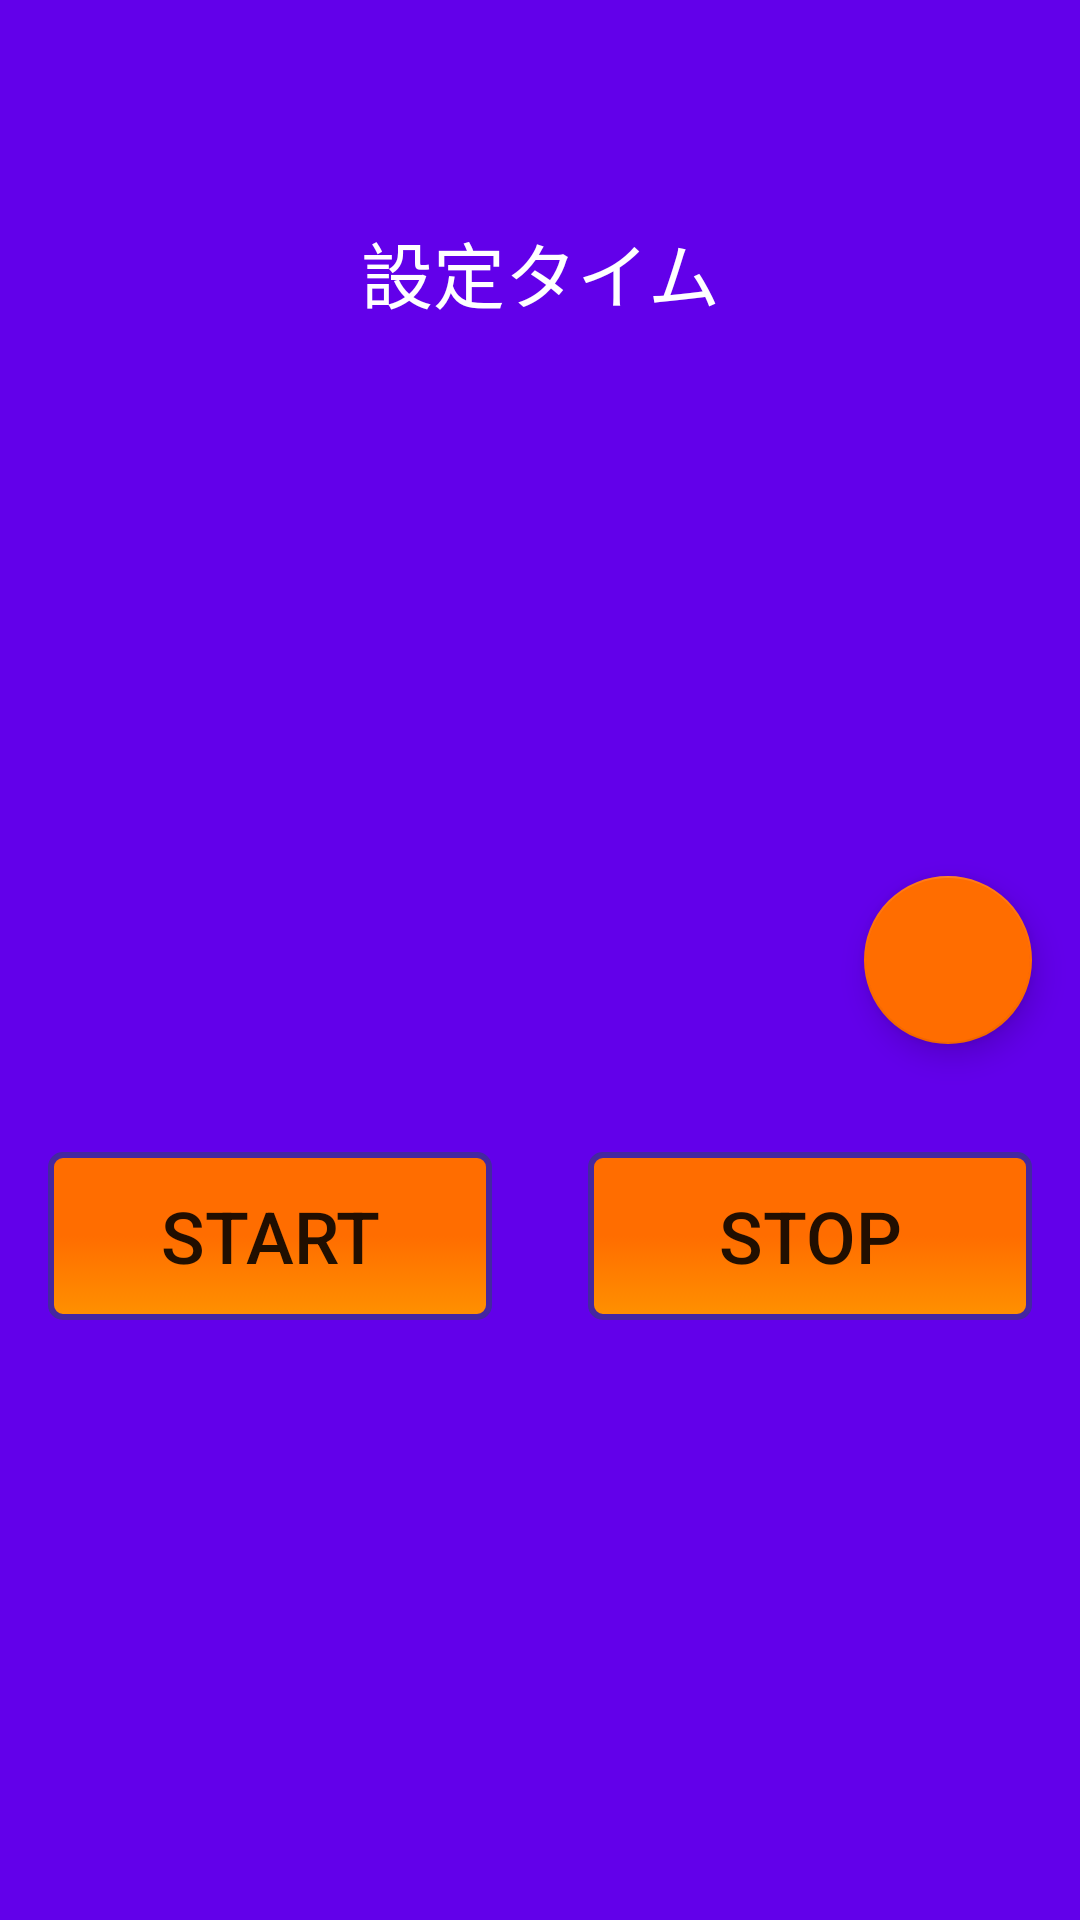

Here is an Android app screen rendered from its layout file. Give the layout XML and the strings, colors and styles it references.
<!-- AndroidManifest.xml: application theme AppTheme -->
<!-- res/layout/activity_main.xml -->
<?xml version="1.0" encoding="utf-8"?>

<android.support.constraint.ConstraintLayout xmlns:android="http://schemas.android.com/apk/res/android"
    xmlns:app="http://schemas.android.com/apk/res-auto"
    xmlns:tools="http://schemas.android.com/tools"
    android:layout_width="match_parent"
    android:layout_height="match_parent"
    android:orientation="vertical"
    tools:context="com.product.android.PuncTime.MainActivity">


    <LinearLayout
        android:layout_width="match_parent"
        android:layout_height="match_parent"
        android:orientation="vertical">

        <LinearLayout
            android:layout_width="match_parent"
            android:layout_height="0dp"
            android:layout_weight="1"
            android:background="@color/colorPrimary"
            android:gravity="center_vertical"
            android:orientation="vertical">

            <TextView
                android:layout_width="match_parent"
                android:layout_height="wrap_content"
                android:gravity="center"
                android:text="@string/text_view_title_time"
                android:textColor="@color/colorWhite"
                android:textSize="24sp" />

            <TextView
                android:id="@+id/limit_time"
                android:layout_width="match_parent"
                android:layout_height="wrap_content"
                android:layout_marginBottom="32dp"
                android:gravity="center"
                android:textColor="@color/colorWhite"
                android:textSize="80sp" />

        </LinearLayout>

        <LinearLayout
            android:layout_width="match_parent"
            android:layout_height="0dp"
            android:layout_weight="1"
            android:background="@color/colorPrimary"
            android:orientation="horizontal"
            android:padding="16dp">

            <Button
                android:id="@+id/stats_btn"
                android:layout_width="0dp"
                android:layout_height="56dp"
                android:layout_marginEnd="16dp"
                android:layout_marginTop="48dp"
                android:layout_weight="1"
                android:background="@drawable/stateful_button_design"
                android:stateListAnimator="@null"
                android:text="@string/button_text_start"
                android:textSize="24sp" />

            <Button
                android:id="@+id/stop_btn"
                android:layout_width="0dp"
                android:layout_height="56dp"
                android:layout_marginStart="16dp"
                android:layout_marginTop="48dp"
                android:layout_weight="1"
                android:background="@drawable/stateful_button_design"
                android:stateListAnimator="@null"
                android:text="@string/button_text_stop"
                android:textSize="24sp" />
        </LinearLayout>

    </LinearLayout>

    <android.support.design.widget.FloatingActionButton
        android:id="@+id/fab_settings"
        android:layout_width="wrap_content"
        android:layout_height="wrap_content"
        android:layout_gravity="right"
        android:layout_marginBottom="8dp"
        android:layout_marginEnd="16dp"
        android:layout_marginTop="8dp"
        android:clickable="true"
        app:layout_constraintBottom_toBottomOf="parent"
        app:layout_constraintEnd_toEndOf="parent"
        app:layout_constraintTop_toTopOf="parent"
        app:rippleColor="@color/colorPrimary"
        app:srcCompat="@drawable/ic_settings_white_24dp" />


    <View
        android:layout_width="match_parent"
        android:layout_height="56dp"
        android:background="@color/colorPrimary"
        app:layout_constraintBottom_toBottomOf="parent" />

</android.support.constraint.ConstraintLayout>
<!-- resources referenced by this layout -->
<resources>
  <color name="colorPrimary">#6200EA</color>
  <color name="colorWhite">#FFFFFF</color>
  <!-- drawable stateful_button_design (drawable) -->
  <?xml version="1.0" encoding="utf-8"?>
  
  <selector xmlns:android="http://schemas.android.com/apk/res/android">
      <item android:state_enabled="true">
          <shape android:shape="rectangle">
              <gradient android:angle="90"
                  android:centerColor="@color/colorAccent"
                  android:endColor="@color/colorAccent"
                  android:startColor="@color/colorButtonGradient"
                  android:type="linear"/>
              <corners android:radius="4dp" />
              <stroke android:width="2dp" android:color="@color/colorPrimaryDark" />
          </shape>
      </item>
      <item android:state_enabled="false">
          <shape android:shape="rectangle">
              <solid android:color="@color/colorButtonUnusable" />
              <corners android:radius="4dp" />
              <stroke android:width="2dp" android:color="@color/colorPrimary" />
          </shape>
      </item>
  </selector>
  <string name="button_text_start">Start</string>
  <string name="button_text_stop">Stop</string>
  <string name="text_view_title_time">設定タイム</string>
  <style name="AppTheme" parent="Theme.AppCompat.Light.DarkActionBar">
          
          <item name="colorPrimary">@color/colorPrimary</item>
          <item name="colorPrimaryDark">@color/colorPrimary</item>
          <item name="colorAccent">@color/colorAccent</item>
          <item name="preferenceTheme">@style/PreferenceThemeOverlay</item>
      </style>
  <color name="colorAccent">#FF6D00</color>
  <color name="colorButtonGradient">#FF9100</color>
  <color name="colorPrimaryDark">#4527A0</color>
  <color name="colorButtonUnusable">#BDBDBD</color>
</resources>
